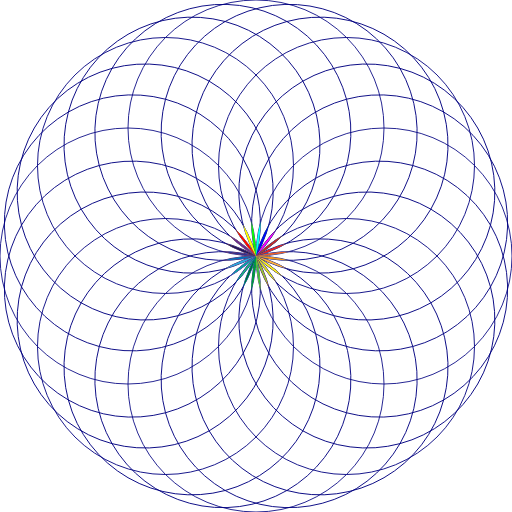
t = 0.00 s
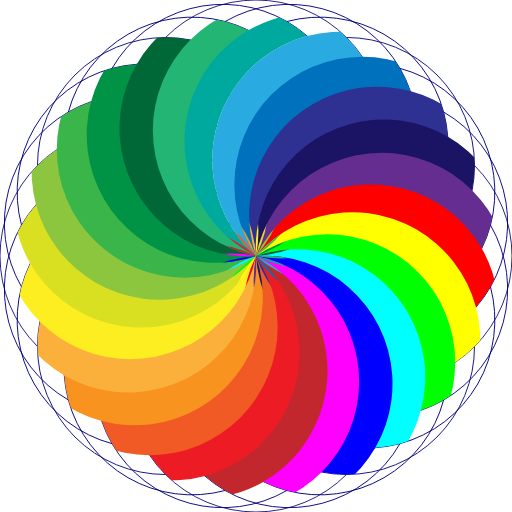
t = 0.94 s
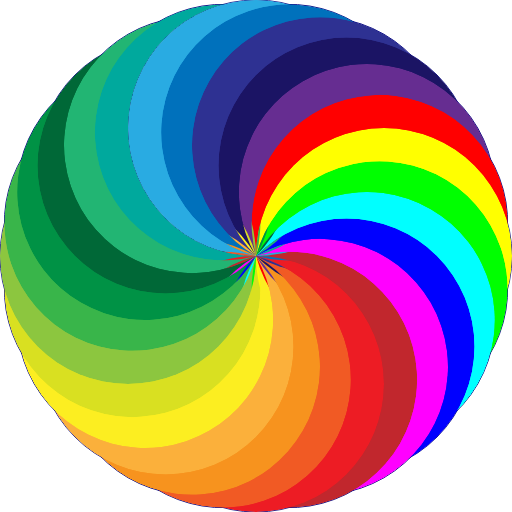
t = 1.56 s
t = 2.50 s: frame unchanged from t = 1.56 s, image omitted
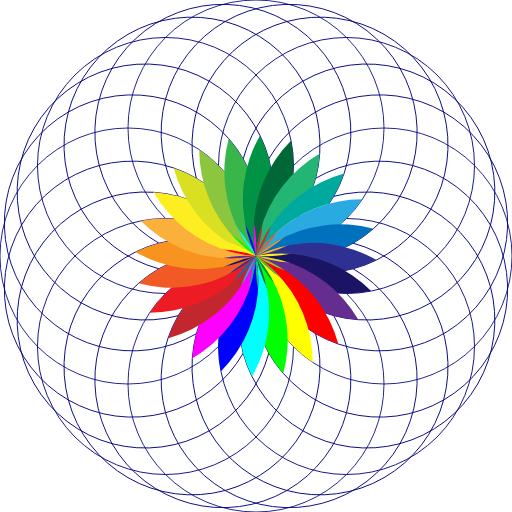
t = 3.44 s
t = 4.06 s: frame unchanged from t = 0.00 s, image omitted

The animated SVG that drew these frames (rendered in a browser with its animation timeline set to each time). Animation: 3 SMIL elements (animateTransform=3); one cycle of 5.00 s, repeats indefinitely.

<svg width="100%" height="100%" viewBox="0 0 600 600"
    xmlns="http://www.w3.org/2000/svg"
    xmlns:xlink="http://www.w3.org/1999/xlink">

  <desc>
    Animated Colored Mandala
    
    Based on Openclipart images: 
    Mandala Line Art by btj51q2 - https://openclipart.org/detail/244178/io
    Prismatic Mandala by GDJ - https://openclipart.org/detail/244179/prismatic-mandala
    
    recreated with circle elements to demonstrate clipping and masking in SVG.
    Great image for teaching students SVG
    
    Jay Nick
    STEAMcoded.org
  </desc>

  <defs>
    <mask id="m1">
      <rect width="600" height="600" style="fill:white;" />
      <circle cx="300" cy="150" r="150" style="fill:black;" transform="rotate(165,300,300)">
        <animateTransform attributeName="transform" attributeType="XML" type="rotate" values="165,300,300;0,300,300;0,300,300;165,300,300;165,300,300" dur="5s" repeatCount="indefinite" />
      </circle>
    </mask>

    <mask id="m2">
      <rect width="600" height="600" style="fill:white;" />
      <circle cx="300" cy="150" r="150" style="fill:black;" transform="rotate(165,300,300)" />
    </mask>

    <clipPath id="p1">
      <circle cx="300" cy="150" r="150" transform="rotate(165,300,300)" >
        <animateTransform attributeName="transform" attributeType="XML" type="rotate" values="165,300,300;0,300,300;0,300,300;165,300,300;165,300,300" dur="5s" repeatCount="indefinite" />
      </circle>
    </clipPath>

    <clipPath id="p2">
      <circle cx="300" cy="150" r="150" transform="rotate(165,300,300)" />
    </clipPath>
  </defs>

  <g style="fill:none;stroke:navy;">
    <circle cx="300" cy="150" r="150" transform="rotate(0,300,300)" />
    <circle cx="300" cy="150" r="150" transform="rotate(15,300,300)" />
    <circle cx="300" cy="150" r="150" transform="rotate(30,300,300)" />
    <circle cx="300" cy="150" r="150" transform="rotate(45,300,300)" />
    <circle cx="300" cy="150" r="150" transform="rotate(60,300,300)" />
    <circle cx="300" cy="150" r="150" transform="rotate(75,300,300)" />
    <circle cx="300" cy="150" r="150" transform="rotate(90,300,300)" />
    <circle cx="300" cy="150" r="150" transform="rotate(105,300,300)" />
    <circle cx="300" cy="150" r="150" transform="rotate(120,300,300)" />
    <circle cx="300" cy="150" r="150" transform="rotate(135,300,300)" />
    <circle cx="300" cy="150" r="150" transform="rotate(150,300,300)" />
    <circle cx="300" cy="150" r="150" transform="rotate(165,300,300)" />
    <circle cx="300" cy="150" r="150" transform="rotate(180,300,300)" />
    <circle cx="300" cy="150" r="150" transform="rotate(195,300,300)" />
    <circle cx="300" cy="150" r="150" transform="rotate(210,300,300)" />
    <circle cx="300" cy="150" r="150" transform="rotate(225,300,300)" />
    <circle cx="300" cy="150" r="150" transform="rotate(240,300,300)" />
    <circle cx="300" cy="150" r="150" transform="rotate(255,300,300)" />
    <circle cx="300" cy="150" r="150" transform="rotate(270,300,300)" />
    <circle cx="300" cy="150" r="150" transform="rotate(285,300,300)" />
    <circle cx="300" cy="150" r="150" transform="rotate(300,300,300)" />
    <circle cx="300" cy="150" r="150" transform="rotate(315,300,300)" />
    <circle cx="300" cy="150" r="150" transform="rotate(330,300,300)" />
    <circle cx="300" cy="150" r="150" transform="rotate(345,300,300)" />
  </g>
  
  <circle cx="300" cy="150" r="150" style="fill:#29ABE2;clip-path:url(#p1);" transform="rotate(0,300,300)" />
  <circle cx="300" cy="150" r="150" style="fill:#0071BC;clip-path:url(#p1);" transform="rotate(15,300,300)"/>
  <circle cx="300" cy="150" r="150" style="fill:#2E3192;clip-path:url(#p1);" transform="rotate(30,300,300)" />
  <circle cx="300" cy="150" r="150" style="fill:#1B1464;clip-path:url(#p1);" transform="rotate(45,300,300)" />
  <circle cx="300" cy="150" r="150" style="fill:#662D91;clip-path:url(#p1);" transform="rotate(60,300,300)" />
  <circle cx="300" cy="150" r="150" style="fill:#FF0000;clip-path:url(#p1);" transform="rotate(75,300,300)" />
  <circle cx="300" cy="150" r="150" style="fill:#FFFF00;clip-path:url(#p1);" transform="rotate(90,300,300)" />
  <circle cx="300" cy="150" r="150" style="fill:#00FF00;clip-path:url(#p1);" transform="rotate(105,300,300)" />
  <circle cx="300" cy="150" r="150" style="fill:#00FFFF;clip-path:url(#p1);" transform="rotate(120,300,300)" />
  <circle cx="300" cy="150" r="150" style="fill:#0000FF;clip-path:url(#p1);" transform="rotate(135,300,300)" />
  <circle cx="300" cy="150" r="150" style="fill:#FF00FF;clip-path:url(#p1);" transform="rotate(150,300,300)" />
  <circle cx="300" cy="150" r="150" style="fill:#C1272D;clip-path:url(#p1);" transform="rotate(165,300,300)" />
  <circle cx="300" cy="150" r="150" style="fill:#ED1C24;clip-path:url(#p1);" transform="rotate(180,300,300)" />
  
  <g style="mask:url(#m1)">
    <circle cx="300" cy="150" r="150" style="fill:#F15A24;clip-path:url(#p1);" transform="rotate(195,300,300)" />
    <circle cx="300" cy="150" r="150" style="fill:#F7931E;clip-path:url(#p1);" transform="rotate(210,300,300)" />
    <circle cx="300" cy="150" r="150" style="fill:#FBB03B;clip-path:url(#p1);" transform="rotate(225,300,300)" />
    <circle cx="300" cy="150" r="150" style="fill:#FCEE21;clip-path:url(#p1);" transform="rotate(240,300,300)" />
    <circle cx="300" cy="150" r="150" style="fill:#D9E021;clip-path:url(#p1);" transform="rotate(255,300,300)" />
    <circle cx="300" cy="150" r="150" style="fill:#8CC63F;clip-path:url(#p1);" transform="rotate(270,300,300)" />
    <circle cx="300" cy="150" r="150" style="fill:#39B54A;clip-path:url(#p1);" transform="rotate(285,300,300)" />
    <circle cx="300" cy="150" r="150" style="fill:#009245;clip-path:url(#p1);" transform="rotate(300,300,300)" />
    <circle cx="300" cy="150" r="150" style="fill:#006837;clip-path:url(#p1);" transform="rotate(315,300,300)" />
    <circle cx="300" cy="150" r="150" style="fill:#22B573;clip-path:url(#p1);" transform="rotate(330,300,300)" />
    <circle cx="300" cy="150" r="150" style="fill:#00A99D;clip-path:url(#p1);" transform="rotate(345,300,300)" />
  </g>

  <g transform="rotate(165,300,300)" style="display:initial;">
    <animateTransform attributeName="transform" attributeType="XML" type="rotate" values="165,300,300;0,300,300;0,300,300;165,300,300;165,300,300" dur="5s" repeatCount="indefinite" />
    <circle cx="300" cy="150" r="150" style="fill:#29ABE2;clip-path:url(#p2);" transform="rotate(0,300,300)" />
    <circle cx="300" cy="150" r="150" style="fill:#0071BC;clip-path:url(#p2);" transform="rotate(15,300,300)"/>
    <circle cx="300" cy="150" r="150" style="fill:#2E3192;clip-path:url(#p2);" transform="rotate(30,300,300)" />
    <circle cx="300" cy="150" r="150" style="fill:#1B1464;clip-path:url(#p2);" transform="rotate(45,300,300)" />
    <circle cx="300" cy="150" r="150" style="fill:#662D91;clip-path:url(#p2);" transform="rotate(60,300,300)" />
    <circle cx="300" cy="150" r="150" style="fill:#FF0000;clip-path:url(#p2);" transform="rotate(75,300,300)" />
    <circle cx="300" cy="150" r="150" style="fill:#FFFF00;clip-path:url(#p2);" transform="rotate(90,300,300)" />
    <circle cx="300" cy="150" r="150" style="fill:#00FF00;clip-path:url(#p2);" transform="rotate(105,300,300)" />
    <circle cx="300" cy="150" r="150" style="fill:#00FFFF;clip-path:url(#p2);" transform="rotate(120,300,300)" />
    <circle cx="300" cy="150" r="150" style="fill:#0000FF;clip-path:url(#p2);" transform="rotate(135,300,300)" />
   <circle cx="300" cy="150" r="150" style="fill:#FF00FF;clip-path:url(#p2);" transform="rotate(150,300,300)" />
    <circle cx="300" cy="150" r="150" style="fill:#C1272D;clip-path:url(#p2);" transform="rotate(165,300,300)" />
    <circle cx="300" cy="150" r="150" style="fill:#ED1C24;clip-path:url(#p2);" transform="rotate(180,300,300)" />
  
    <g style="mask:url(#m2)">
      <circle cx="300" cy="150" r="150" style="fill:#F15A24;clip-path:url(#p2);" transform="rotate(195,300,300)" />
      <circle cx="300" cy="150" r="150" style="fill:#F7931E;clip-path:url(#p2);" transform="rotate(210,300,300)" />
      <circle cx="300" cy="150" r="150" style="fill:#FBB03B;clip-path:url(#p2);" transform="rotate(225,300,300)" />
      <circle cx="300" cy="150" r="150" style="fill:#FCEE21;clip-path:url(#p2);" transform="rotate(240,300,300)" />
      <circle cx="300" cy="150" r="150" style="fill:#D9E021;clip-path:url(#p2);" transform="rotate(255,300,300)" />
      <circle cx="300" cy="150" r="150" style="fill:#8CC63F;clip-path:url(#p2);" transform="rotate(270,300,300)" />
      <circle cx="300" cy="150" r="150" style="fill:#39B54A;clip-path:url(#p2);" transform="rotate(285,300,300)" />
      <circle cx="300" cy="150" r="150" style="fill:#009245;clip-path:url(#p2);" transform="rotate(300,300,300)" />
      <circle cx="300" cy="150" r="150" style="fill:#006837;clip-path:url(#p2);" transform="rotate(315,300,300)" />
      <circle cx="300" cy="150" r="150" style="fill:#22B573;clip-path:url(#p2);" transform="rotate(330,300,300)" />
      <circle cx="300" cy="150" r="150" style="fill:#00A99D;clip-path:url(#p2);" transform="rotate(345,300,300)" />
    </g>
  </g>

</svg>